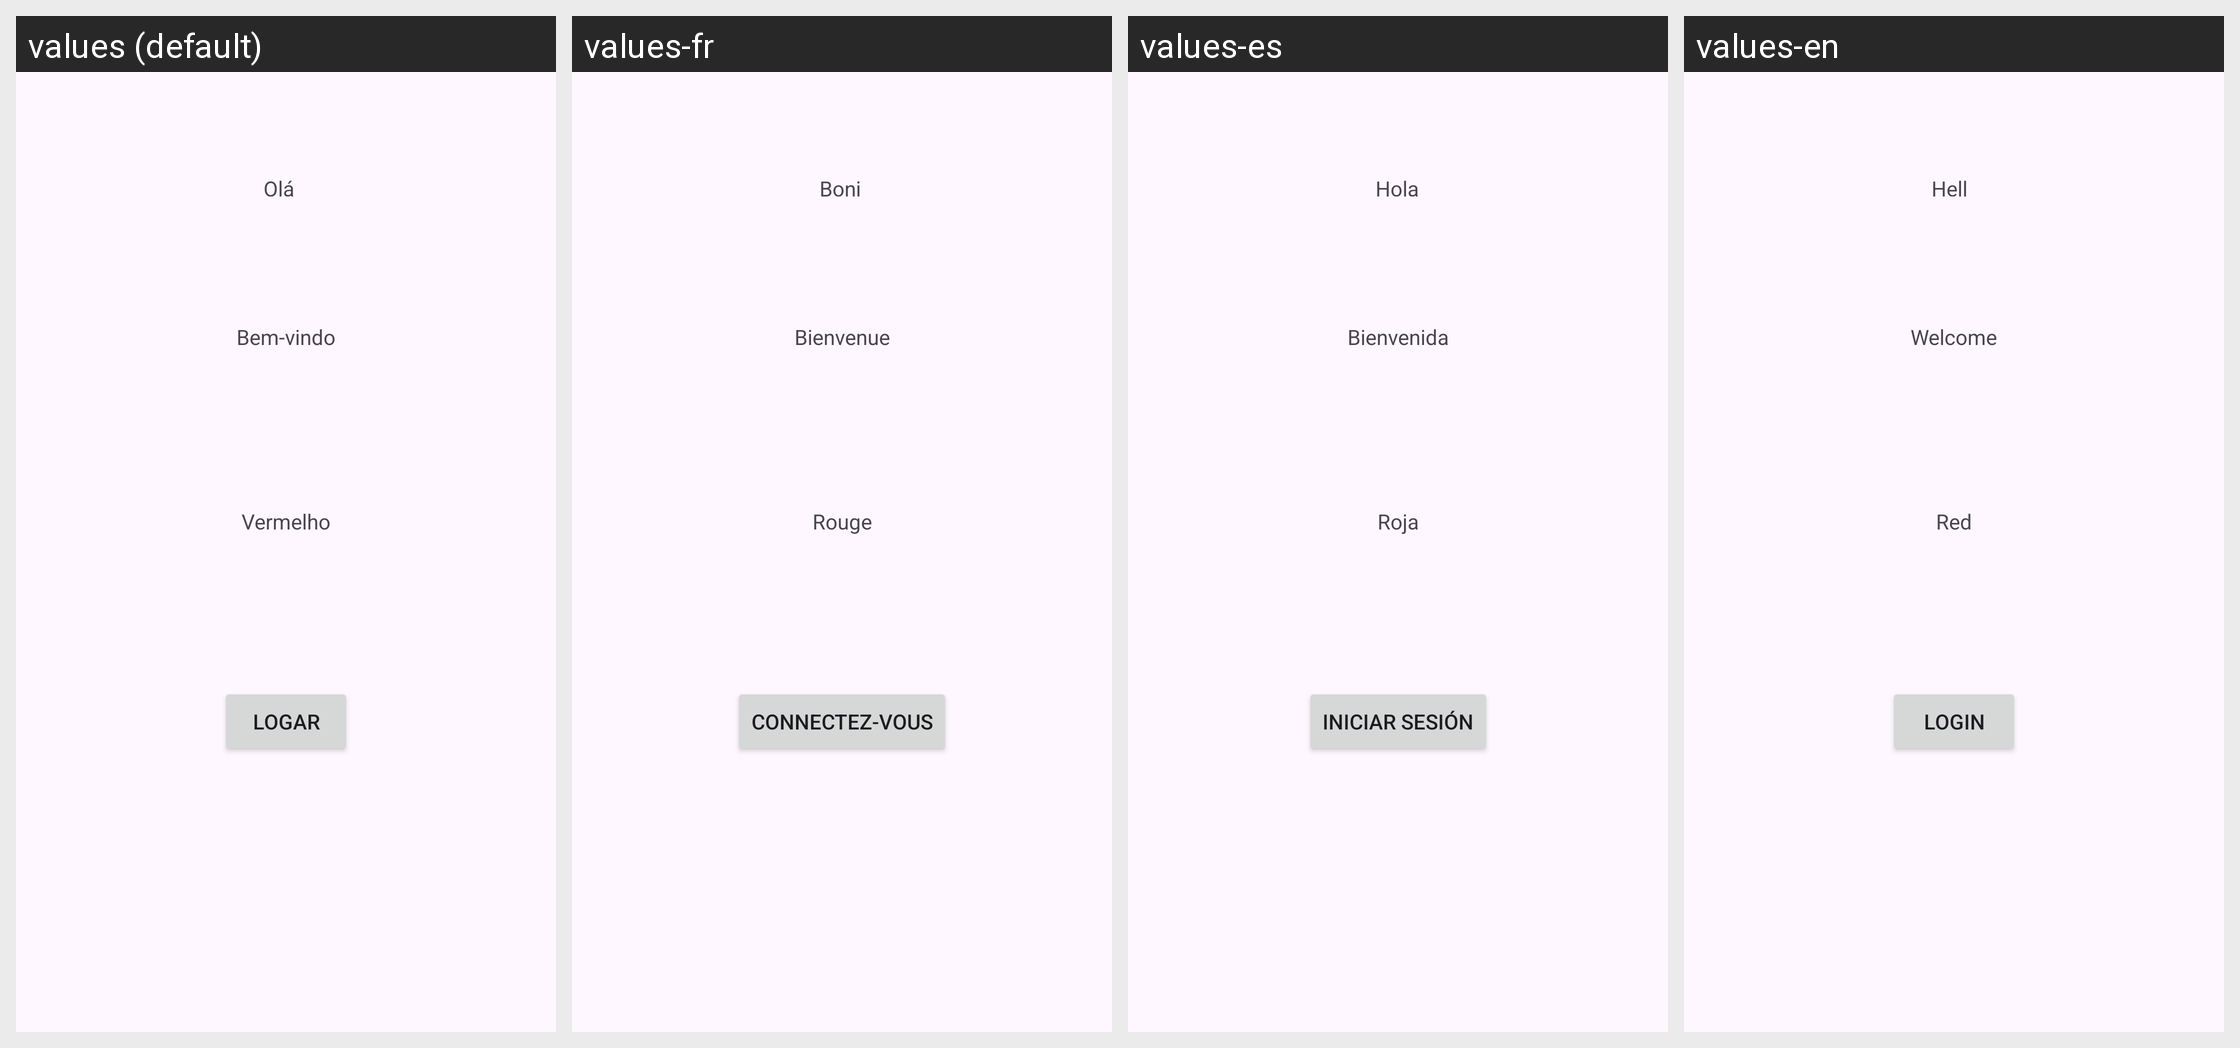

This grid shows one Android layout under several languages. Give, for every string resource on the screen, its name, the default text and each shown locale's text.
Android screen res/layout/activity_main.xml rendered under 4 locales, left to right: values (default), values-fr, values-es, values-en. Device: Nexus 5 (rendered at 1080×1920; each locale shown at half size, 540×960, under a caption strip naming it); theme Theme.AulaInternacionalizacao.
Strings drawn on this screen, with the default value and each locale's value (text and hints the layout hard-codes, and strings that could not be matched under every locale, appear in the picture but are not listed):

primeiroTxt
  values: Olá
  values-fr: Bonjour
  values-es: Hola
  values-en: Hello

segundoTxt
  values: Bem-vindo
  values-fr: Bienvenue
  values-es: Bienvenida
  values-en: Welcome

corTxt
  values: Vermelho
  values-fr: Rouge
  values-es: Roja
  values-en: Red

btnLogar
  values: Logar
  values-fr: Connectez-vous
  values-es: Iniciar sesión
  values-en: Login
